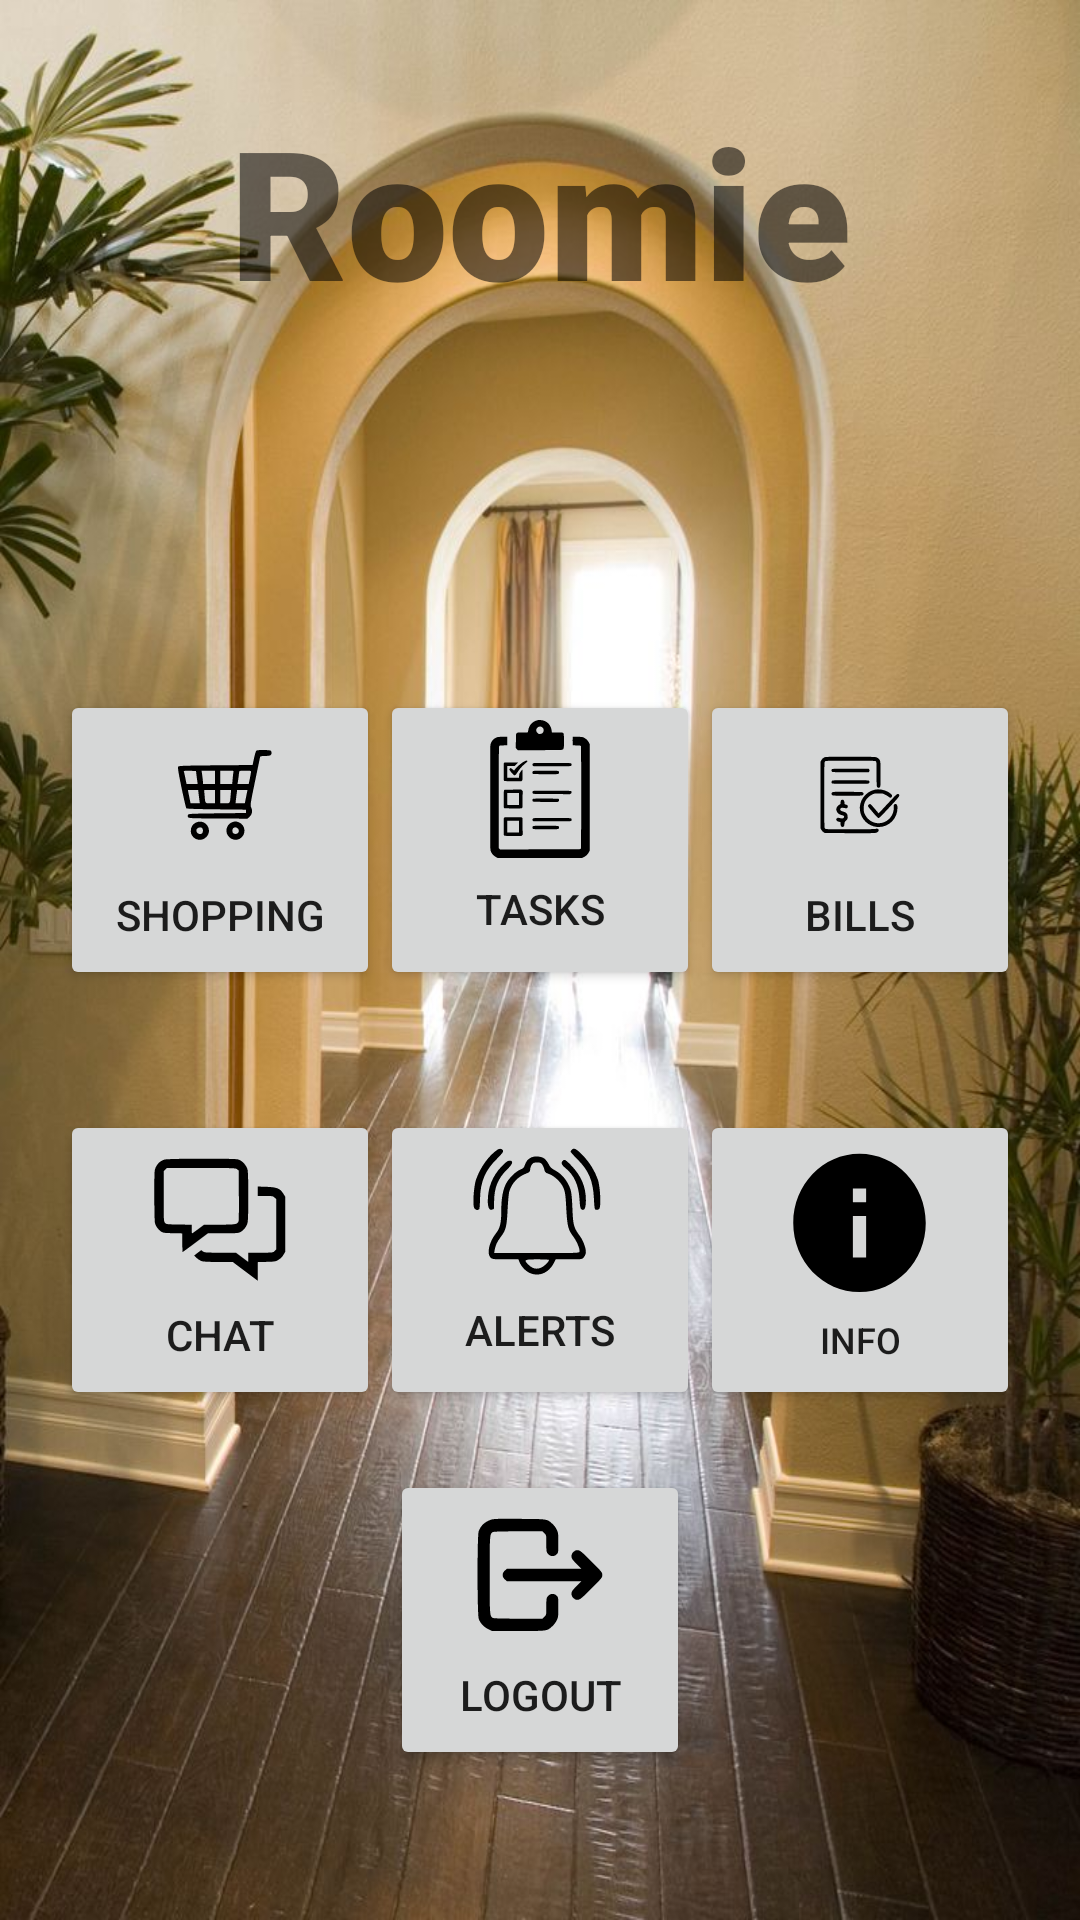

This screen was rendered from an Android layout file. Write that file and the resources it references.
<!-- AndroidManifest.xml: application theme Theme.Roomie_2 -->
<!-- res/layout/activity_welcome.xml -->
<?xml version="1.0" encoding="utf-8"?>
<LinearLayout xmlns:android="http://schemas.android.com/apk/res/android"
    android:id="@+id/db1_root"
    android:layout_width="match_parent"
    android:layout_height="match_parent"
    android:background="@drawable/login_background"
    android:orientation="vertical" >

    <TextView
        android:layout_width="match_parent"
        android:layout_height="wrap_content"
        android:text="Roomie"
        android:textSize="60sp"
        android:textAlignment="center"
        android:textStyle="bold"
        android:fontFamily="sans-serif-black"
        android:layout_marginTop="30dp"/>


    <LinearLayout
        android:layout_width="match_parent"
        android:layout_height="wrap_content"
        android:layout_marginTop="100dp"
        android:gravity="center"
        android:orientation="horizontal"
        android:padding="20dp">

        <Button
            android:id="@+id/shoppingList"
            android:layout_width="100dp"
            android:layout_height="100dp"
            style="?android:attr/buttonStyleSmall"
            android:layout_gravity="center_horizontal|center"
            android:layout_weight="1"
            android:drawableTop="@drawable/ic_shopping_cart"
            android:text="Shopping" />

        <Button
            android:id="@+id/tasks"
            style="?android:attr/buttonStyleSmall"
            android:layout_width="100dp"
            android:layout_height="100dp"
            android:layout_weight="1"
            android:layout_gravity="center_horizontal|center"
            android:drawableTop="@drawable/ic_task"
            android:text="tasks" />

        <Button
            android:id="@+id/bills"
            style="?android:attr/buttonStyleSmall"
            android:layout_width="100dp"
            android:layout_height="100dp"
            android:layout_weight="1"
            android:layout_gravity="center_horizontal|center"
            android:drawableTop="@drawable/ic_bills"
            android:text="bills" />
    </LinearLayout>
    <LinearLayout
        android:layout_width="match_parent"
        android:layout_height="wrap_content"
        android:gravity="center"
        android:orientation="horizontal"
        android:padding="20dp">

        <Button
            android:id="@+id/chat"
            style="?android:attr/buttonStyleSmall"
            android:layout_width="100dp"
            android:layout_height="100dp"
            android:layout_weight="1"
            android:layout_gravity="center_horizontal|center"
            android:drawableTop="@drawable/ic_chat"
            android:text="chat" />

        <Button
            android:id="@+id/alerts"
            style="?android:attr/buttonStyleSmall"
            android:layout_width="100dp"
            android:layout_height="100dp"
            android:layout_weight="1"
            android:layout_gravity="center_horizontal|center"
            android:drawableTop="@drawable/ic_notification"
            android:text="alerts" />

        <Button
            android:id="@+id/info"
            style="?android:attr/buttonStyleSmall"
            android:layout_width="100dp"
            android:layout_height="100dp"
            android:layout_weight="1"
            android:layout_gravity="center_horizontal|center"
            android:drawableTop="@drawable/ic_info"
            android:textSize="12dp"
            android:text="Info" />
    </LinearLayout>

    <Button
        android:id="@+id/signOut"
        android:layout_width="100dp"
        android:layout_height="100dp"
        android:layout_gravity="center_horizontal|center"
        android:drawableTop="@drawable/ic_logout"
        android:text="Logout" />

</LinearLayout>
<!-- resources referenced by this layout -->
<resources>
  <!-- drawable ic_chat (drawable) -->
  <vector android:height="50dp" android:viewportHeight="225"
      android:viewportWidth="225" android:width="50dp" xmlns:android="http://schemas.android.com/apk/res/android">
      <path android:fillColor="#000000"
          android:pathData="M28.9,29.4c-6,2.1 -10,5.6 -12.5,11 -2.4,5.1 -2.4,5.2 -2.4,43.1 0,21.7 0.4,39.5 1,41.4 1.3,4.7 4.7,9.3 8.8,12.2 3.3,2.2 4.7,2.4 17.9,2.7l14.3,0.3 0,14c0,7.6 0.2,13.9 0.5,13.9 0.3,-0 8.9,-6.3 19.2,-14l18.6,-14 22.5,-0c18.6,-0 23,-0.3 25.8,-1.6 5.2,-2.5 10.1,-8.8 11.3,-14.6 1.5,-6.8 1.4,-72.1 0,-79 -1.4,-6.6 -8.2,-14 -14.4,-15.7 -6.1,-1.7 -105.8,-1.4 -110.6,0.3zM138.1,43.9l2.4,1.9 0.3,35.9c0.2,19.7 0,37.3 -0.3,39 -1,5.8 -3.4,6.3 -29.1,6.3l-22.7,-0 -8.7,6.5c-4.8,3.6 -9,6.5 -9.4,6.5 -0.3,-0 -0.6,-2.9 -0.6,-6.4l0,-6.5 -19.1,-0.3c-18.7,-0.3 -19.1,-0.4 -21,-2.7 -1.8,-2.2 -1.9,-4.4 -1.9,-39.8l0,-37.4 2.5,-2.4 2.4,-2.5 51.4,-0c49.2,-0 51.6,0.1 53.8,1.9z" android:strokeColor="#00000000"/>
      <path android:fillColor="#000000"
          android:pathData="M169,76.9l0,7.1 11.5,-0c11,-0 11.7,0.1 14,2.5l2.5,2.4 0,37.6 0,37.6 -2.5,2.4c-2.4,2.5 -2.6,2.5 -21,2.5l-18.5,-0 0,7 0,7 -9.3,-7 -9.4,-7 -23.5,-0c-21.7,-0 -23.7,-0.2 -26,-1.9l-2.4,-1.9 -5.4,4 -5.3,4.1 4,3.8c2.2,2 5.8,4.2 7.9,4.8 2.2,0.6 13,1.1 25,1.1l21.1,-0 18.6,14 18.7,14 0,-13.9 0,-13.9 13.3,-0.4c12.3,-0.3 13.6,-0.5 17.9,-3.1 3.1,-1.8 5.7,-4.4 7.5,-7.5l2.8,-4.7 0,-41.1 0,-41.1 -3,-4.8c-4.8,-7.8 -9.8,-9.8 -25.7,-10.3l-12.8,-0.4 0,7.1z" android:strokeColor="#00000000"/>
  </vector>
  <!-- drawable ic_info (drawable) -->
  <vector android:height="53dp"
      android:viewportHeight="23" android:viewportWidth="24"
      android:width="53dp" xmlns:android="http://schemas.android.com/apk/res/android">
      <path android:fillColor="@android:color/black" android:pathData="M12,2C6.48,2 2,6.48 2,12s4.48,10 10,10 10,-4.48 10,-10S17.52,2 12,2zM13,17h-2v-6h2v6zM13,9h-2L11,7h2v2z"/>
  </vector>
  <!-- drawable ic_logout (drawable) -->
  <vector android:height="50dp" android:viewportHeight="225"
      android:viewportWidth="225" android:width="50dp" xmlns:android="http://schemas.android.com/apk/res/android">
      <path android:fillColor="#000000"
          android:pathData="M38.3,29.8c-9,3.2 -14.9,8.9 -17.8,17.3 -2.3,6.4 -2.2,124.4 0.1,131.1 2.1,6.4 7.5,12.2 14.2,15.5l5.7,2.8 39.5,-0c44.1,-0 42.9,0.2 51,-7.2 2.4,-2.1 5.4,-6.1 6.6,-8.8 2.2,-4.5 2.4,-6.4 2.4,-19.8 0,-14.4 -0.1,-14.9 -2.5,-17.2 -3.7,-3.8 -9.5,-3.5 -12.9,0.6 -2.5,2.9 -2.6,3.6 -2.6,15.6 0,12.4 0,12.5 -2.9,15.4l-2.9,2.9 -36.2,-0c-24,-0 -36.8,-0.4 -38.2,-1.1 -4.7,-2.5 -4.8,-4.1 -4.8,-64.4 0,-60.3 0.1,-61.9 4.8,-64.4 1.4,-0.7 14.2,-1.1 38.2,-1.1l36.2,-0 2.9,2.9c2.9,2.9 2.9,3 2.9,15.4 0,12 0.1,12.7 2.6,15.6 3.4,4.1 9.2,4.4 12.9,0.6 2.4,-2.3 2.5,-2.8 2.5,-17.2 0,-13.4 -0.2,-15.3 -2.4,-19.8 -1.2,-2.8 -4.2,-6.7 -6.6,-8.8 -8,-7.3 -7.1,-7.2 -49.5,-7.4 -34.5,-0.3 -38.5,-0.1 -43.2,1.5z" android:strokeColor="#00000000"/>
      <path android:fillColor="#000000"
          android:pathData="M163,77.7c-2.5,2.3 -3.2,3.6 -3.2,6.7 0,3.4 0.8,4.6 7.3,11.2l7.3,7.4 -55.7,-0 -55.7,-0 -3.2,2.9c-4.5,4 -4.5,9.2 0,13.2l3.2,2.9 55.7,-0 55.7,-0 -7.3,7.4c-6.5,6.6 -7.3,7.8 -7.3,11.2 0,3.1 0.7,4.4 3.2,6.7 2.8,2.5 3.9,2.8 6.9,2.3 3,-0.5 6.2,-3.2 19.9,-16.9 15.4,-15.5 16.2,-16.5 16.2,-20.2 0,-3.7 -0.8,-4.7 -16.2,-20.2 -13.7,-13.7 -16.9,-16.4 -19.9,-16.9 -3,-0.5 -4.1,-0.2 -6.9,2.3z" android:strokeColor="#00000000"/>
  </vector>
  <style name="Theme.Roomie_2" parent="Theme.MaterialComponents.DayNight.NoActionBar">
          
          <item name="colorPrimary">#8A8787</item>
          <item name="colorPrimaryVariant">#010002</item>
          <item name="colorOnPrimary">@color/white</item>
          
          <item name="colorSecondary">@color/teal_200</item>
          <item name="colorSecondaryVariant">@color/teal_700</item>
          <item name="colorOnSecondary">@color/black</item>
          
          <item name="android:statusBarColor" tools:targetApi="l">?attr/colorPrimaryVariant</item>
          
      </style>
  <!-- not gathered from this repository: default colours our renderer supplied (Android Studio template values) -->
  <color name="teal_200">#FF03DAC5</color>
  <color name="teal_700">#FF018786</color>
  <color name="black">#FF000000</color>
  <color name="white">#FFFFFFFF</color>
</resources>
